13-way image classification set "data" from GitHub (Monster-IA-Team/Monster-IA-Backend); label vocabulary: basic, Full Throttle, Juiced Mango Loco, Juiced Monarch, The Doctor, Ultra Blue, Ultra Fiesta Mango, Ultra Gold, Ultra Peachy Keen, Ultra Red, Ultra Rosa, Ultra Violet, Ultra Watermelon.

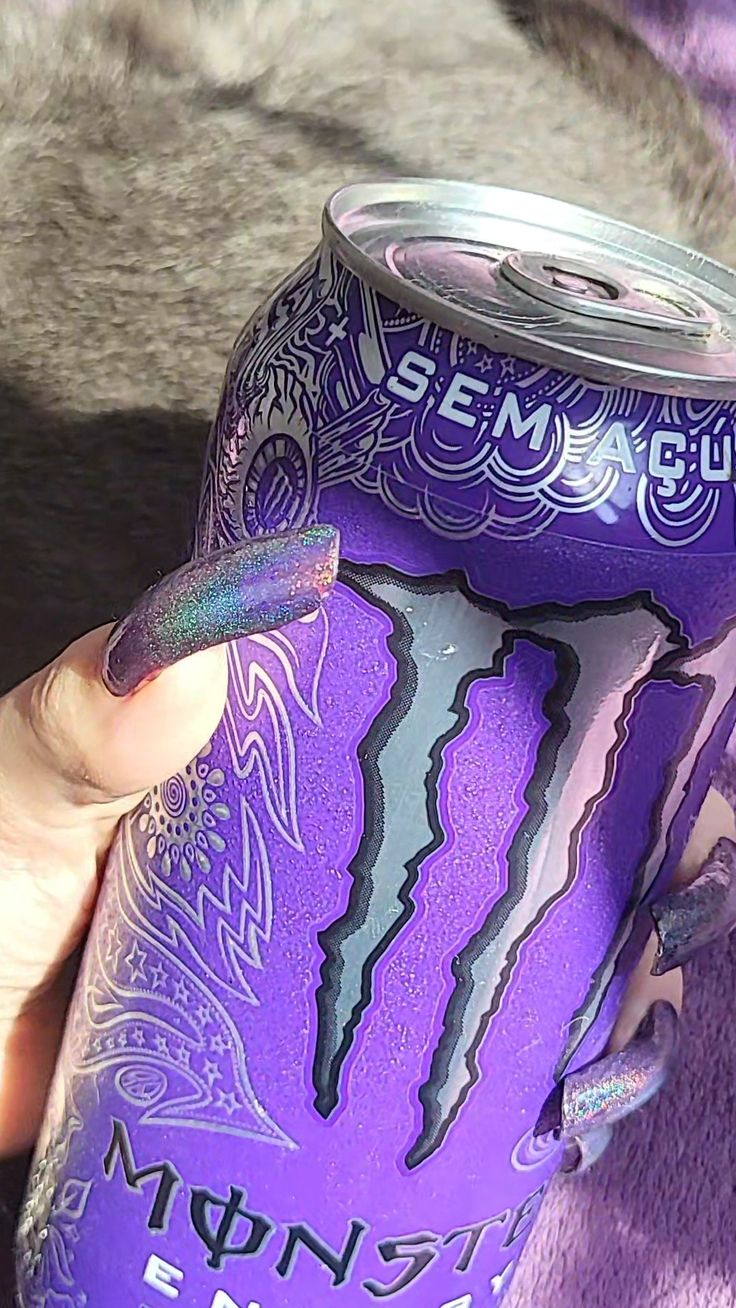
Label: Ultra Violet

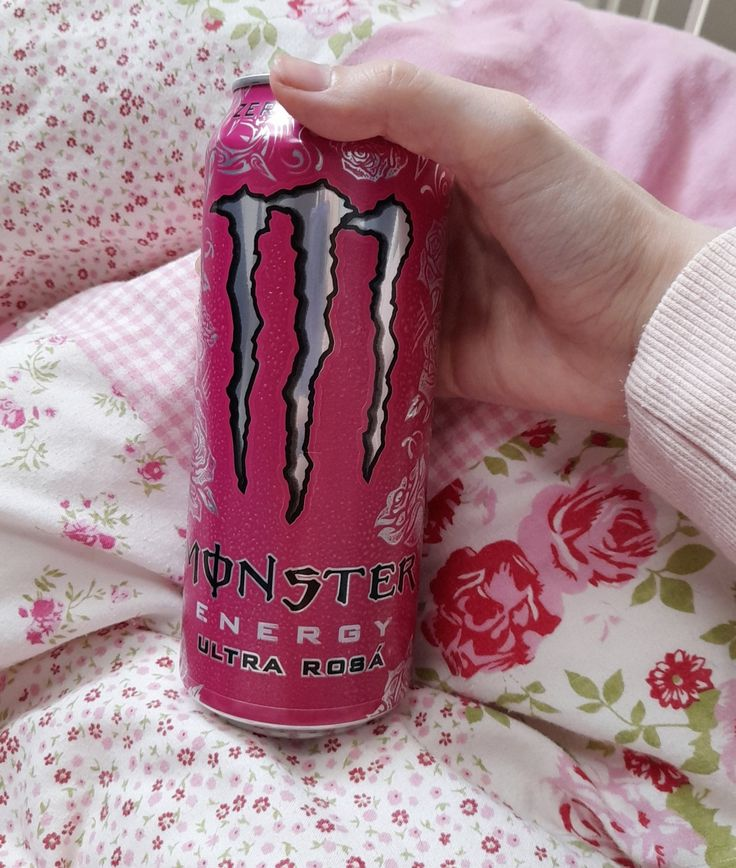
Label: Ultra Rosa

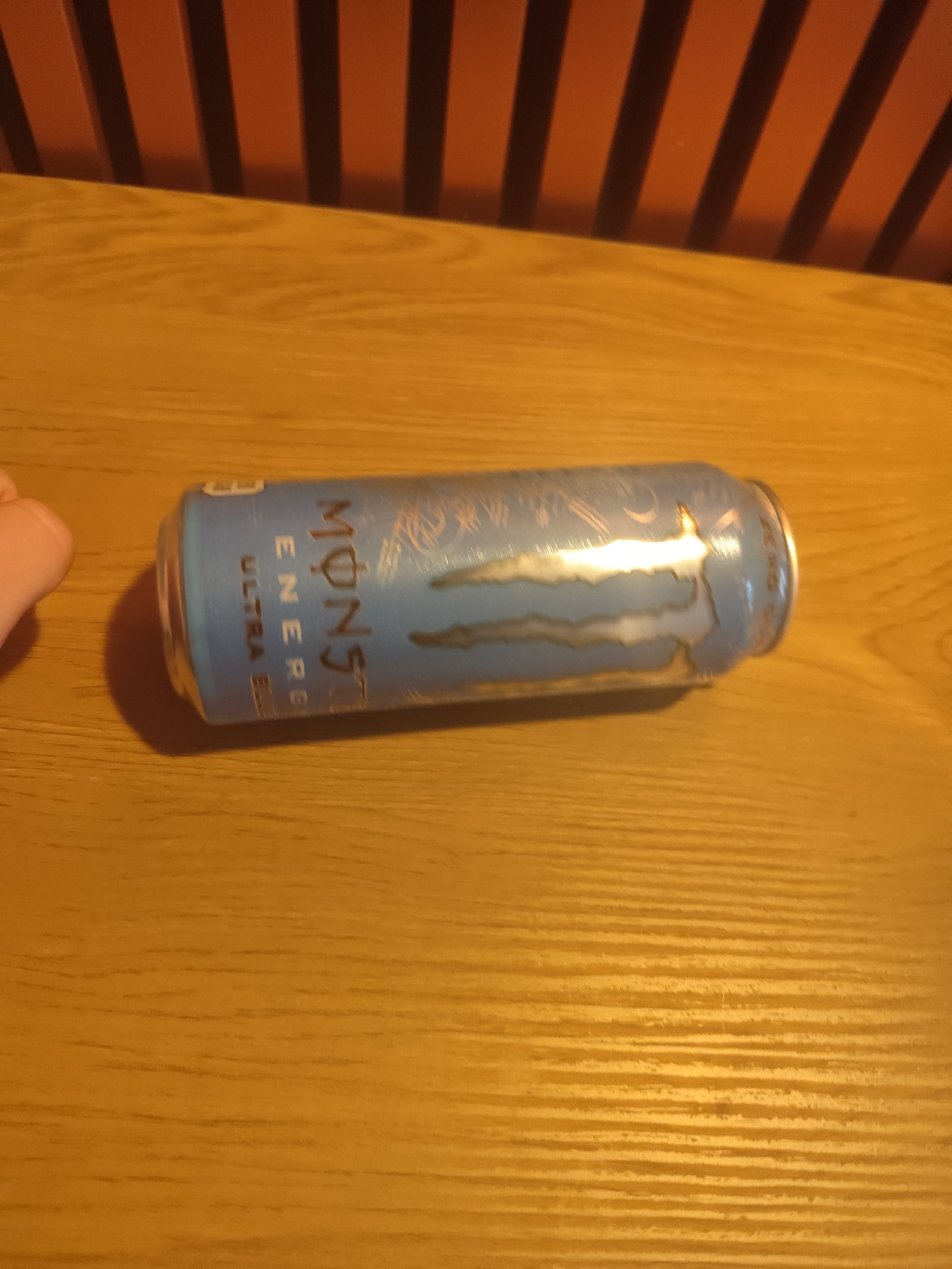
Label: Ultra Blue

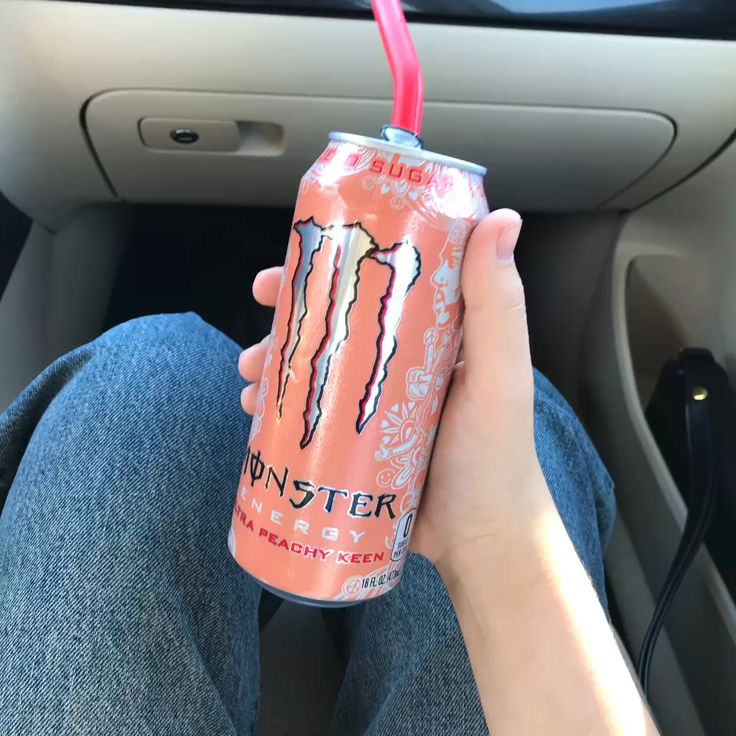
Label: Ultra Peachy Keen

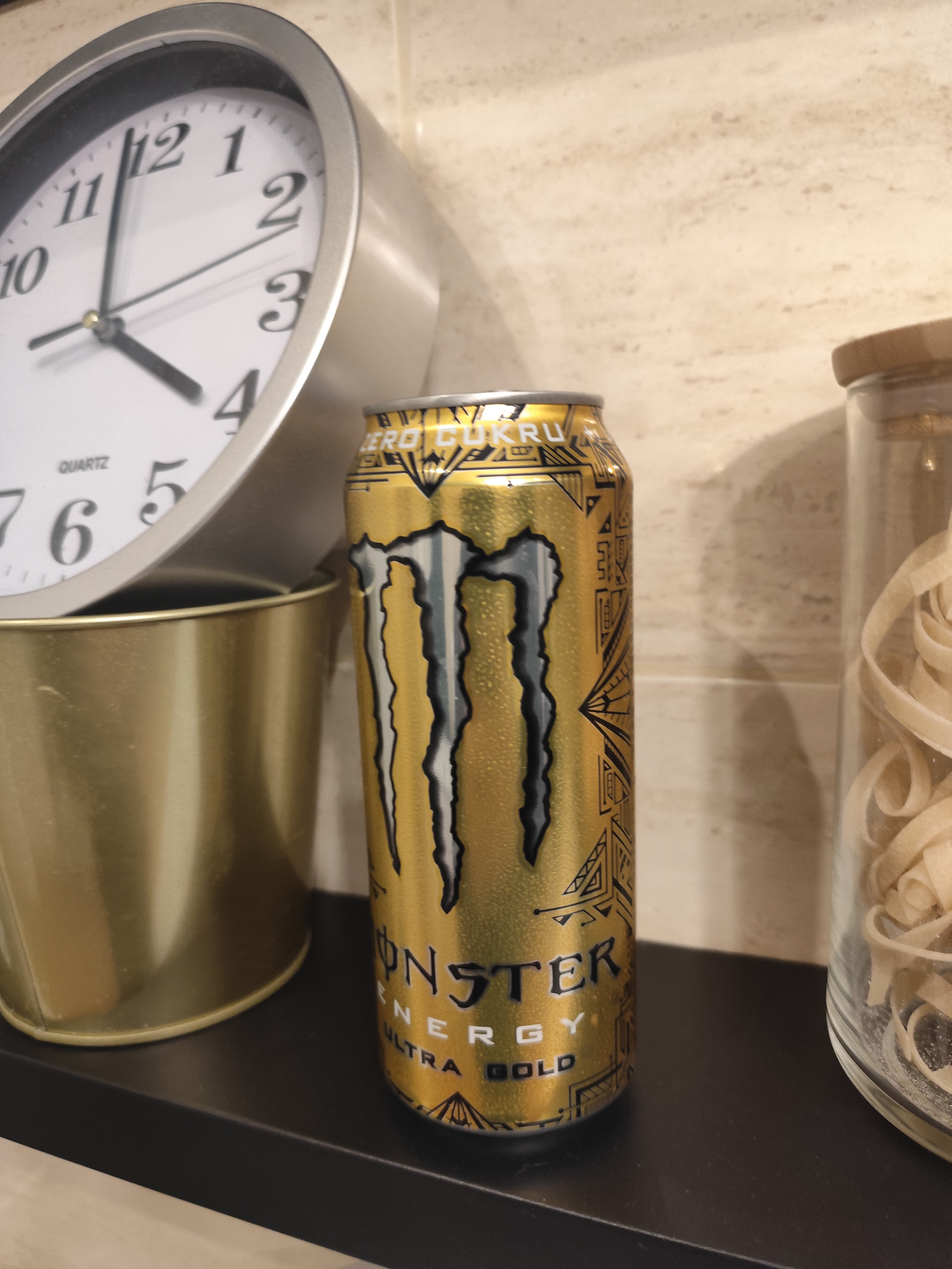
Label: Ultra Gold

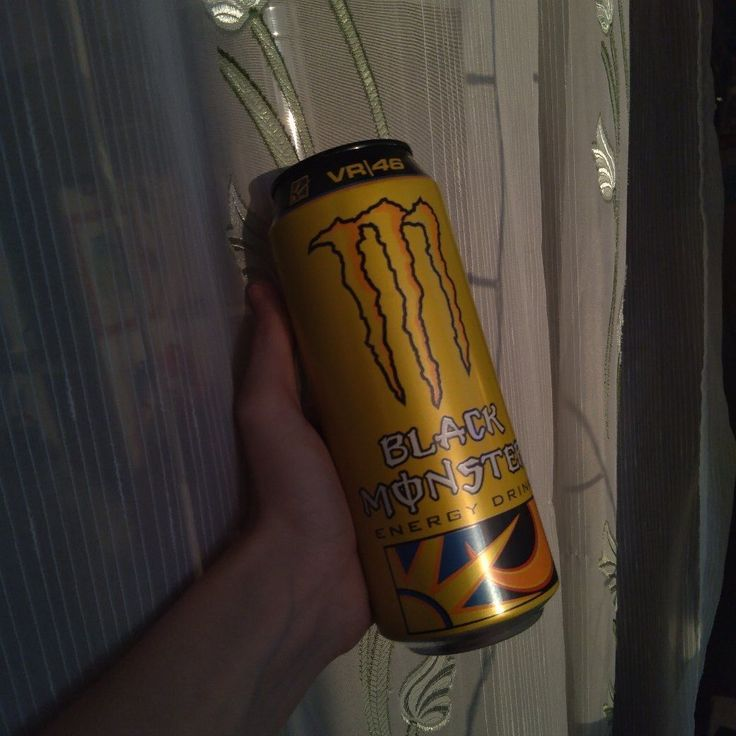
Label: The Doctor
